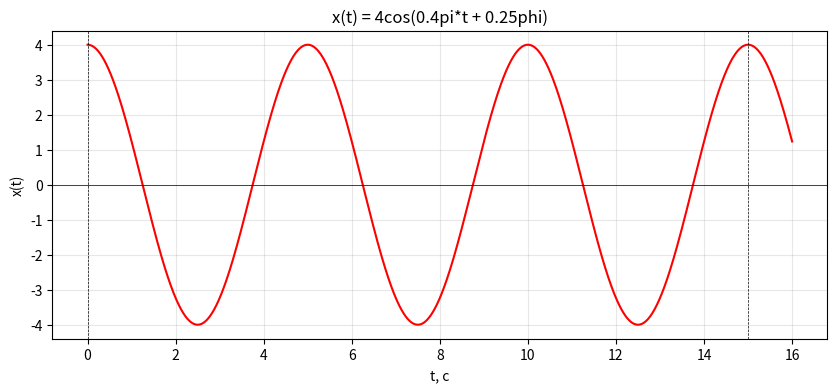

The script that saved this image:
import numpy as np
import matplotlib.pyplot as plt

A = 4
phi = 0
k = 0.4
omega = k * np.pi
T = 2 * np.pi / omega
f_real = 1 / T

def func(t):
    return A * np.cos(omega * t + 0.25 * phi)

array_t = np.linspace(0, T*3+1, 10000)
x_t = []
buf = 0
for i in array_t:
    buf = func(i)
    x_t.append(buf)
#x_t = func(array_t)
x2_t = A * np.cos(k * np.pi * array_t -  0.25 * 360)   
x3_t = A * np.cos(k * np.pi * array_t +  0.25 * phi)   


print(f"Период: {T}, Частота: {f_real}, Амплитуда: {A}, Fhi: {phi}, Omega: {omega}\nМаксимум для cos это 2*pi*k. Максимум: 0.4pi*t+0.25phi = 2pi*k, tmax = -(0.25phi/0.4pi)")
#print(x_t)

plt.figure(figsize=(10,4))
plt.plot(array_t, x_t, color='red')
#plt.plot(array_t, x2_t, color='green')
#plt.plot(array_t, x3_t, color='black')

#plt.title(r'$x(t) = 4\cos(0.4\pi t + 0.25\varphi)$')
plt.title(f'x(t) = 4cos(0.4pi*t + 0.25phi)')
plt.axhline(0, color='black', linewidth=0.5)
plt.axvline(0, color='black', linewidth=0.5, linestyle='--')
plt.axvline(T*3, color='black', linewidth=0.5, linestyle='--')


plt.xlabel('t, с')
plt.ylabel('x(t)')
plt.grid(True, alpha=0.3)
plt.savefig("signal.png", dpi=300, format='png')

#plt.show()
time_points = [-1, 3, 7]
phase_deg = []
phase_rad = []
print("Общая формула: x(t)=Acos(wt+phi0), theta(t)=omega*t+0)\nT=5, w=2pi/T, w=2pi/5=0.4 rad/s\ntheta(t)=2pi*t/5")

for t in time_points:
    tmp = omega*t + phi
    phase_rad.append(tmp)
    #phase_deg.append(2*180*t/5)
    phase_deg.append(np.degrees(tmp))
    
phase_deg = [round(float(x), 2) for x in phase_deg]
phase_rad = [round(float(x), 4) for x in phase_rad]
print(f"Значение фазы колебания в моменты времени -1, 3, 7 сек: В градусах {phase_deg}, в радианах {phase_rad}, ")
